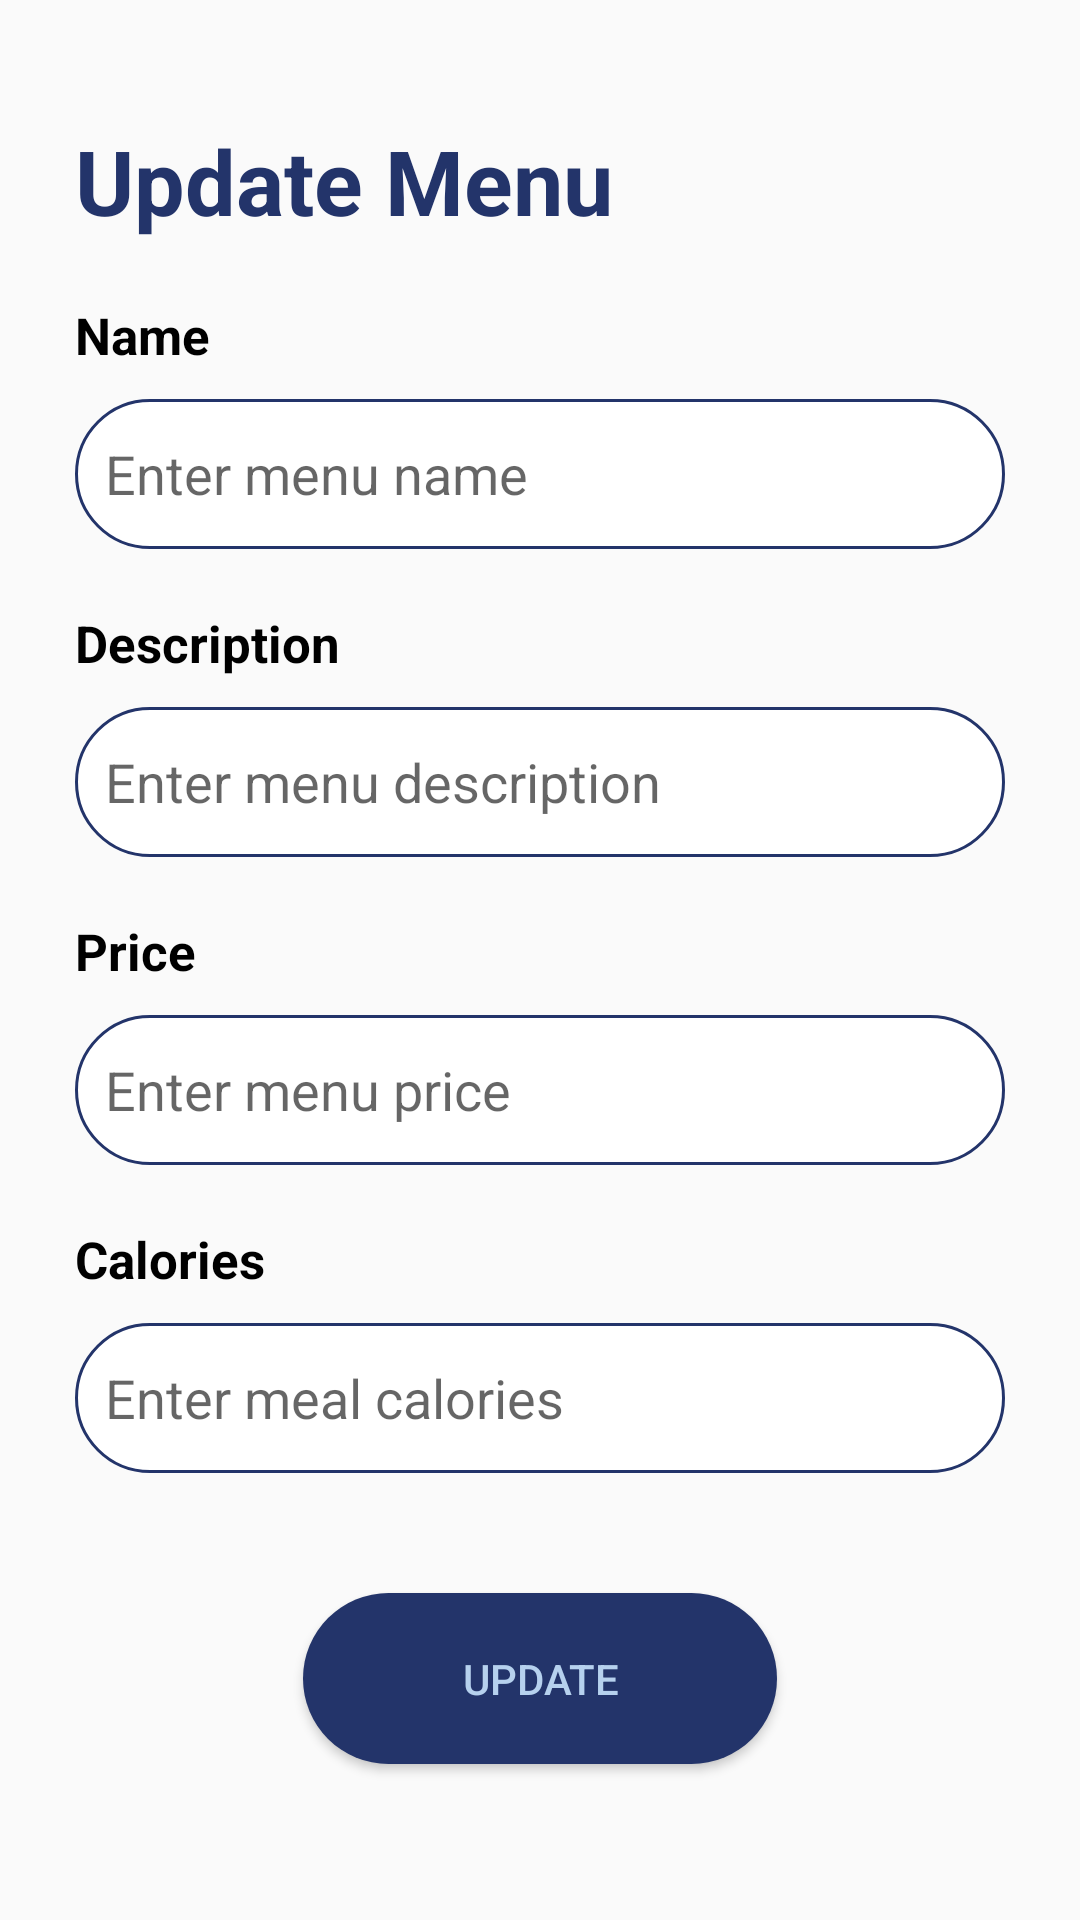

Here is an Android app screen rendered from its layout file. Give the layout XML and the strings, colors and styles it references.
<!-- AndroidManifest.xml: application theme Theme.SQLiteDBProj -->
<!-- res/layout/activity_update_menu.xml -->
<?xml version="1.0" encoding="utf-8"?>
<androidx.constraintlayout.widget.ConstraintLayout
    xmlns:android="http://schemas.android.com/apk/res/android"
    xmlns:app="http://schemas.android.com/apk/res-auto"
    xmlns:tools="http://schemas.android.com/tools"
    android:layout_width="match_parent"
    android:layout_height="match_parent"
    tools:context=".UpdateMenu"
    android:paddingTop="40dp"
    android:paddingLeft="25dp"
    android:paddingRight="25dp">


    <TextView
        android:id="@+id/title"
        android:layout_width="wrap_content"
        android:layout_height="wrap_content"
        android:text="Update Menu"
        android:textSize="30dp"
        android:textStyle="bold"
        android:textColor="@color/dark_blue"
        app:layout_constraintTop_toTopOf="parent"
        app:layout_constraintLeft_toLeftOf="parent"/>


    <TextView
        android:id="@+id/name"
        android:layout_width="wrap_content"
        android:layout_height="wrap_content"
        android:text="Name"
        android:textSize="17dp"
        android:textStyle="bold"
        android:layout_marginTop="20dp"
        android:textColor="@color/black"
        app:layout_constraintTop_toBottomOf="@+id/title"
        app:layout_constraintLeft_toLeftOf="parent"/>

    <EditText
        android:id="@+id/edit_name"
        android:layout_width="match_parent"
        android:layout_height="50dp"
        android:layout_marginTop="10dp"
        android:hint="Enter menu name"
        android:paddingLeft="10dp"
        android:background="@drawable/rounded_edittext"
        app:layout_constraintTop_toBottomOf="@+id/name"
        app:layout_constraintLeft_toLeftOf="parent"
        app:layout_constraintRight_toRightOf="parent"></EditText>

    <TextView
        android:id="@+id/description"
        android:layout_width="wrap_content"
        android:layout_height="wrap_content"
        android:text="Description"
        android:textSize="17dp"
        android:textStyle="bold"
        android:layout_marginTop="20dp"
        android:textColor="@color/black"
        app:layout_constraintTop_toBottomOf="@+id/edit_name"
        app:layout_constraintLeft_toLeftOf="parent"/>

    <EditText
        android:id="@+id/edit_description"
        android:layout_width="match_parent"
        android:layout_height="50dp"
        android:layout_marginTop="10dp"
        android:paddingLeft="10dp"
        android:background="@drawable/rounded_edittext"
        android:hint="Enter menu description"
        app:layout_constraintTop_toBottomOf="@+id/description"
        app:layout_constraintLeft_toLeftOf="parent"
        app:layout_constraintRight_toRightOf="parent"></EditText>

    <TextView
        android:id="@+id/price"
        android:layout_width="wrap_content"
        android:layout_height="wrap_content"
        android:text="Price"
        android:textSize="17dp"
        android:textStyle="bold"
        android:inputType="numberDecimal"
        android:layout_marginTop="20dp"
        android:textColor="@color/black"
        app:layout_constraintTop_toBottomOf="@+id/edit_description"
        app:layout_constraintLeft_toLeftOf="parent"/>

    <EditText
        android:id="@+id/edit_price"
        android:layout_width="match_parent"
        android:layout_height="50dp"
        android:layout_marginTop="10dp"
        android:hint="Enter menu price"
        android:paddingLeft="10dp"
        android:background="@drawable/rounded_edittext"
        app:layout_constraintTop_toBottomOf="@+id/price"
        app:layout_constraintLeft_toLeftOf="parent"
        app:layout_constraintRight_toRightOf="parent"></EditText>

    <TextView
        android:id="@+id/calories"
        android:layout_width="wrap_content"
        android:layout_height="wrap_content"
        android:text="Calories"
        android:textSize="17dp"
        android:textStyle="bold"
        android:layout_marginTop="20dp"
        android:textColor="@color/black"
        app:layout_constraintTop_toBottomOf="@+id/edit_price"
        app:layout_constraintLeft_toLeftOf="parent"/>

    <EditText
        android:id="@+id/edit_calories"
        android:layout_width="match_parent"
        android:layout_height="50dp"
        android:layout_marginTop="10dp"
        android:hint="Enter meal calories"
        android:paddingLeft="10dp"
        android:inputType="numberDecimal"
        android:background="@drawable/rounded_edittext"
        app:layout_constraintTop_toBottomOf="@+id/calories"
        app:layout_constraintLeft_toLeftOf="parent"
        app:layout_constraintRight_toRightOf="parent"></EditText>

    <Button
        android:id="@+id/bt_update"
        android:layout_width="158dp"
        android:layout_height="57dp"
        android:layout_marginTop="40dp"
        android:background="@drawable/btn"
        android:backgroundTint="@color/dark_blue"
        android:text="UPDATE"
        android:textColor="@color/light_blue"
        app:layout_constraintLeft_toLeftOf="parent"
        app:layout_constraintRight_toRightOf="parent"
        app:layout_constraintTop_toBottomOf="@+id/edit_calories"></Button>

</androidx.constraintlayout.widget.ConstraintLayout>
<!-- resources referenced by this layout -->
<resources>
  <color name="black">#FF000000</color>
  <color name="dark_blue">#23346a</color>
  <color name="light_blue">#b6d1ee</color>
  <!-- drawable btn (drawable) -->
  <?xml version="1.0" encoding="utf-8"?>
  <shape xmlns:android="http://schemas.android.com/apk/res/android">
      <corners  android:radius="50dp"/>
      <solid android:color="@color/dark_blue"></solid>
  </shape>
  <!-- drawable rounded_edittext (drawable) -->
  <?xml version="1.0" encoding="utf-8"?>
  <shape xmlns:android="http://schemas.android.com/apk/res/android"
      android:shape="rectangle" android:padding="15dp">
  
      <solid android:color="#FFFFFF" />
      <corners
          android:radius="50dp" />
      <stroke android:width="1dip" android:color="#23346a" />
  </shape>
  <style name="Theme.SQLiteDBProj" parent="Theme.AppCompat.Light.NoActionBar">
          
          <item name="colorPrimary">@color/purple_500</item>
          <item name="colorPrimaryVariant">@color/purple_700</item>
          <item name="colorOnPrimary">@color/white</item>
          
          <item name="colorSecondary">@color/teal_200</item>
          <item name="colorSecondaryVariant">@color/teal_700</item>
          <item name="colorOnSecondary">@color/black</item>
          
          <item name="android:statusBarColor" tools:targetApi="l">?attr/colorOnPrimary</item>
          
      </style>
  <color name="purple_500">#FF6200EE</color>
  <color name="purple_700">#FF3700B3</color>
  <color name="white">#FFFFFFFF</color>
  <color name="teal_200">#FF03DAC5</color>
  <color name="teal_700">#FF018786</color>
</resources>
